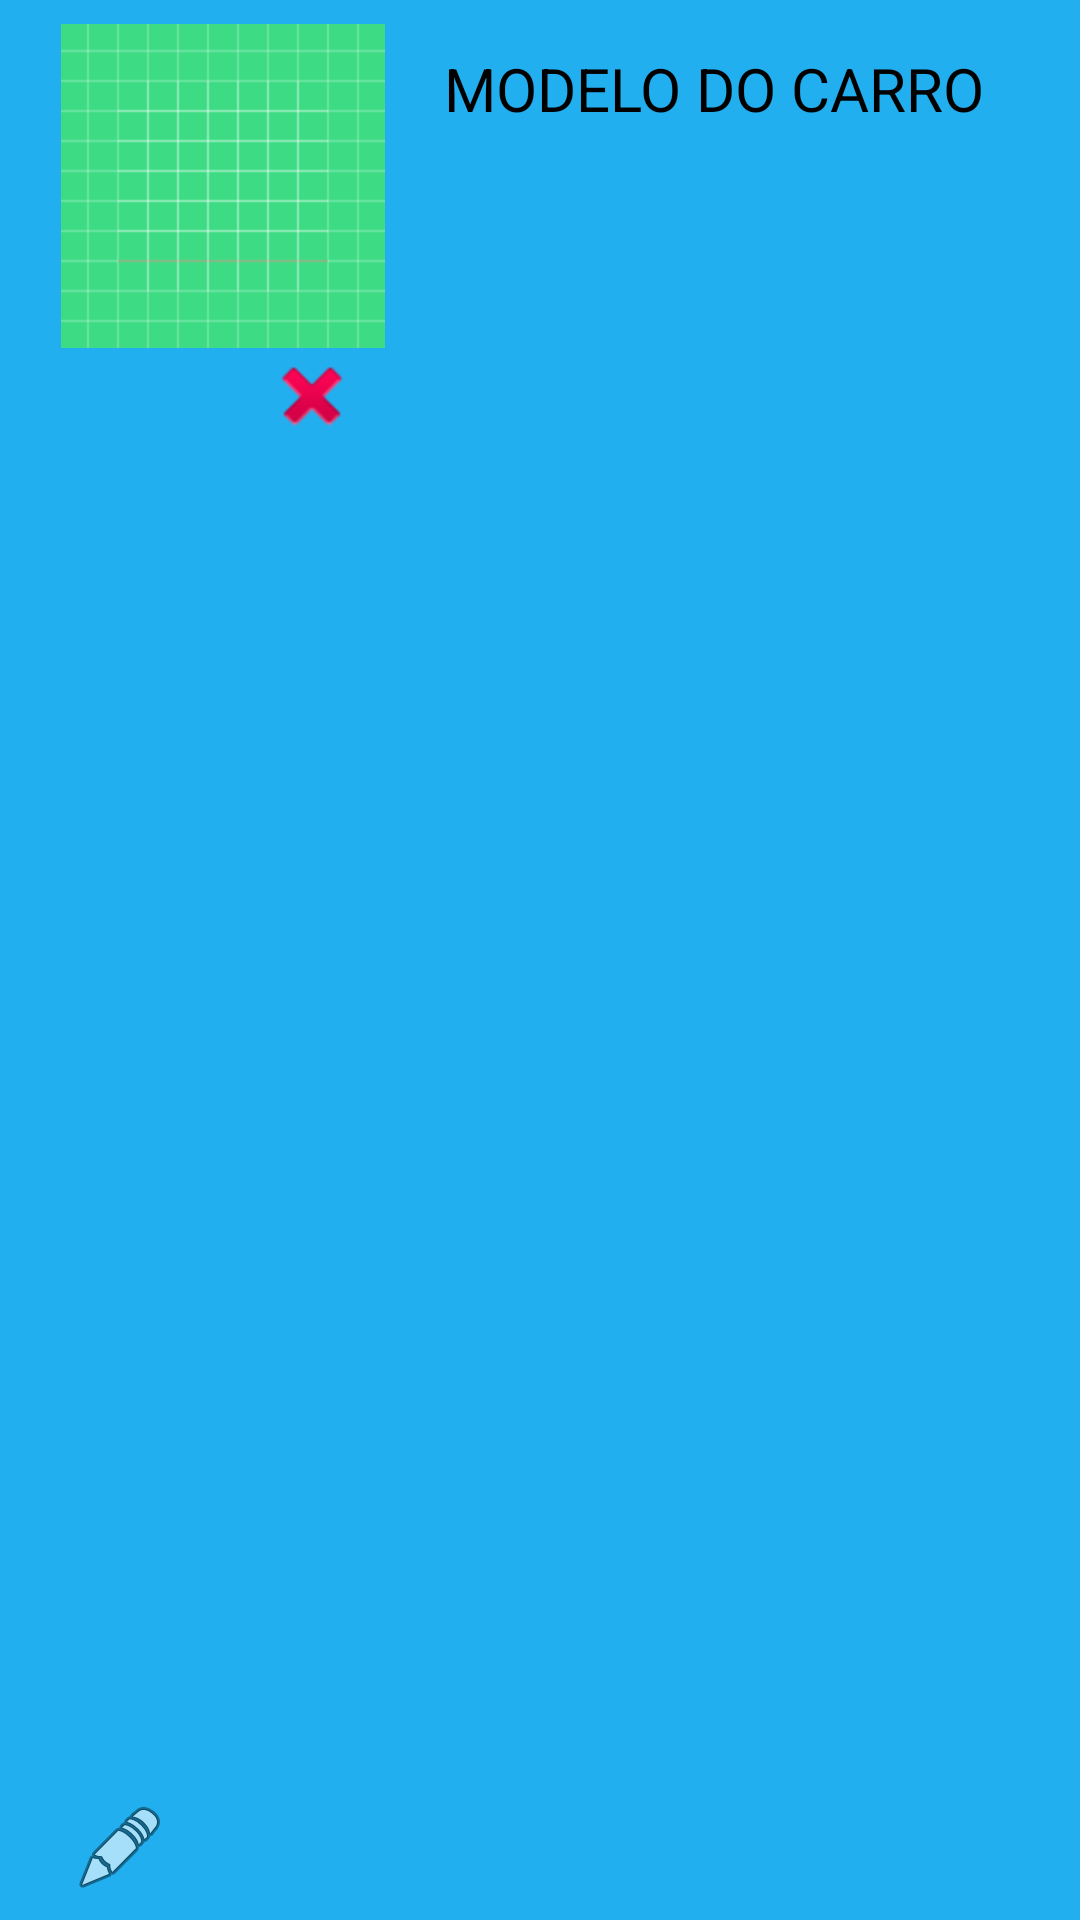

Reconstruct the res/layout file that produces this screen, plus the resources it refers to.
<!-- AndroidManifest.xml: application theme Theme.AluguelDeCarros -->
<!-- res/layout/list_view_meus_carros_alugados.xml -->
<?xml version="1.0" encoding="utf-8"?>
<androidx.constraintlayout.widget.ConstraintLayout xmlns:android="http://schemas.android.com/apk/res/android"
    xmlns:app="http://schemas.android.com/apk/res-auto"
    xmlns:tools="http://schemas.android.com/tools"
    android:layout_width="match_parent"
    android:layout_height="wrap_content"
    android:background="#22AFEF"
    android:padding="8dp">

    <ImageView
        android:id="@+id/meus_carros_alugados_imagem"
        android:layout_width="wrap_content"
        android:layout_height="wrap_content"
        android:minWidth="48dp"
        android:minHeight="48dp"
        android:src="@drawable/car_background"
        app:layout_constraintEnd_toEndOf="parent"
        app:layout_constraintHorizontal_bias="0.052"
        app:layout_constraintStart_toStartOf="parent"
        app:layout_constraintTop_toTopOf="parent" />

    <TextView
        android:id="@+id/texto_modelo_carro_meus_carros_alugado"
        android:layout_width="wrap_content"
        android:layout_height="wrap_content"
        android:layout_marginTop="8dp"
        android:text="modelo do carro"
        android:textAllCaps="true"
        android:textColor="@color/black"
        android:textSize="20sp"
        app:layout_constraintEnd_toEndOf="parent"
        app:layout_constraintHorizontal_bias="0.453"
        app:layout_constraintStart_toEndOf="@+id/meus_carros_alugados_imagem"
        app:layout_constraintTop_toTopOf="parent" />

    <ImageView
        android:id="@+id/editar_carro"
        android:layout_width="wrap_content"
        android:layout_height="wrap_content"
        android:layout_marginStart="16dp"
        app:layout_constraintBottom_toBottomOf="parent"
        app:layout_constraintStart_toStartOf="parent"
        app:layout_constraintTop_toBottomOf="@+id/meus_carros_alugados_imagem"
        app:layout_constraintVertical_bias="1.0"
        app:srcCompat="@android:drawable/ic_menu_edit" />

    <ImageView
        android:id="@+id/excluir_carro"
        android:layout_width="wrap_content"
        android:layout_height="wrap_content"
        android:layout_marginStart="32dp"
        app:layout_constraintBottom_toBottomOf="parent"
        app:layout_constraintStart_toEndOf="@+id/editar_carro"
        app:layout_constraintTop_toBottomOf="@+id/meus_carros_alugados_imagem"
        app:layout_constraintVertical_bias="0.0"
        app:srcCompat="@android:drawable/ic_delete" />

</androidx.constraintlayout.widget.ConstraintLayout>
<!-- resources referenced by this layout -->
<resources>
  <color name="black">#FF000000</color>
  <!-- drawable car_background: vector/xml drawable (drawable, 4866 chars, omitted) -->
  <style name="Theme.AluguelDeCarros" parent="Theme.MaterialComponents.DayNight.DarkActionBar">
          
          <item name="colorPrimary">@color/purple_500</item>
          <item name="colorPrimaryVariant">@color/purple_700</item>
          <item name="colorOnPrimary">@color/white</item>
          
          <item name="colorSecondary">@color/teal_200</item>
          <item name="colorSecondaryVariant">@color/teal_700</item>
          <item name="colorOnSecondary">@color/black</item>
          
          <item name="android:statusBarColor">?attr/colorPrimaryVariant</item>
          
      </style>
  <color name="purple_500">#FF6200EE</color>
  <color name="purple_700">#FF3700B3</color>
  <color name="white">#FFFFFFFF</color>
  <color name="teal_200">#FF03DAC5</color>
  <color name="teal_700">#FF018786</color>
</resources>
